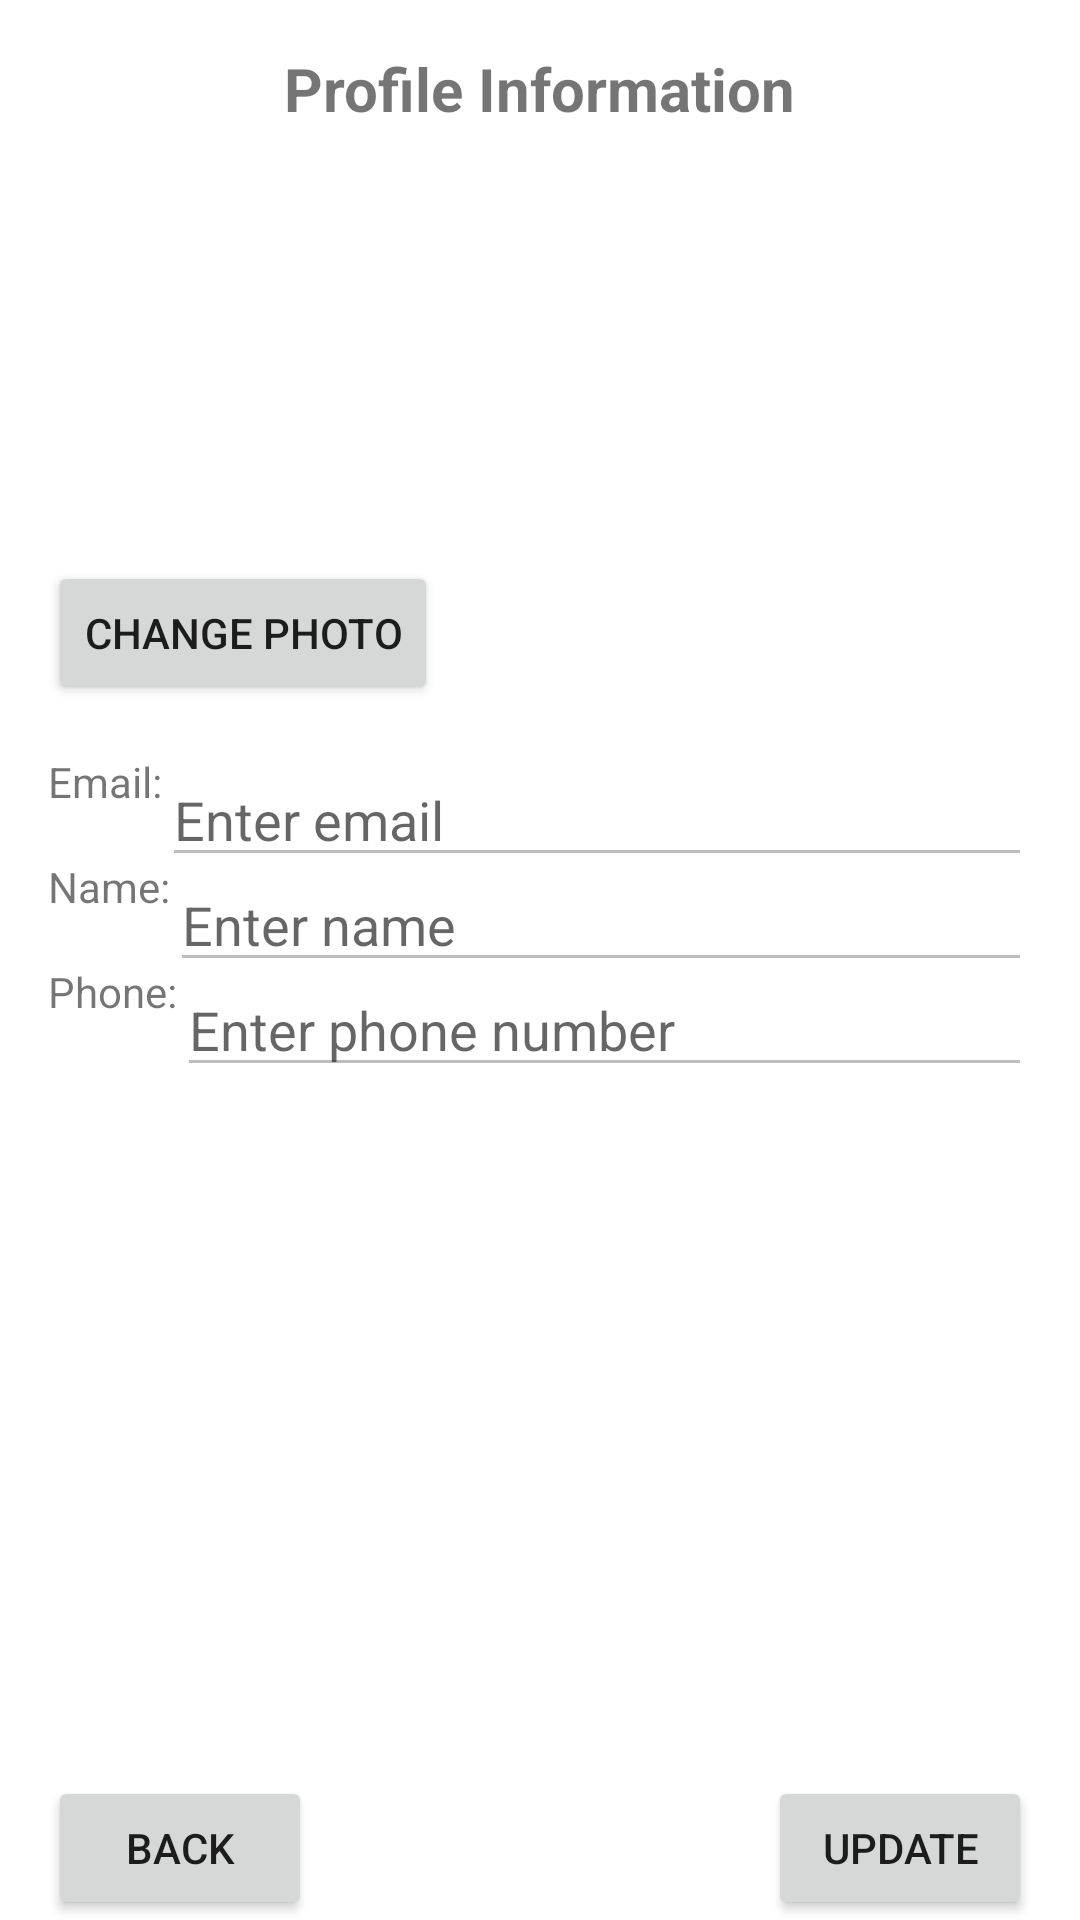

Here is an Android app screen rendered from its layout file. Give the layout XML and the strings, colors and styles it references.
<!-- AndroidManifest.xml: application theme AppTheme -->
<!-- res/layout/activity_profile.xml -->
<?xml version="1.0" encoding="utf-8"?>
<androidx.constraintlayout.widget.ConstraintLayout xmlns:android="http://schemas.android.com/apk/res/android"
    xmlns:app="http://schemas.android.com/apk/res-auto"
    xmlns:tools="http://schemas.android.com/tools"
    android:layout_width="match_parent"
    android:layout_height="match_parent"
    tools:context=".ProfileActivity">

    
    <TextView
        android:id="@+id/profileTextView"
        android:layout_width="wrap_content"
        android:layout_height="wrap_content"
        android:text="Profile Information"
        android:textSize="20sp"
        android:textStyle="bold"
        app:layout_constraintTop_toTopOf="parent"
        app:layout_constraintStart_toStartOf="parent"
        app:layout_constraintEnd_toEndOf="parent"
        android:layout_marginTop="16dp"/>

    
    <ImageView
        android:id="@+id/profilePhotoImageView"
        android:layout_width="120dp"
        android:layout_height="120dp"
        android:src="@drawable/default_profile_image"
        app:layout_constraintTop_toBottomOf="@id/profileTextView"
        app:layout_constraintStart_toStartOf="parent"
        android:layout_marginTop="16dp"
        android:layout_marginStart="16dp"/>

    
    <Button
        android:id="@+id/changePhotoButton"
        android:layout_width="wrap_content"
        android:layout_height="wrap_content"
        android:text="Change Photo"
        app:layout_constraintTop_toBottomOf="@id/profilePhotoImageView"
        app:layout_constraintStart_toStartOf="parent"
        android:layout_marginTop="8dp"
        android:layout_marginStart="16dp"
        android:onClick="onChangePhotoClick"/>

    
    <TextView
        android:id="@+id/emailLabel"
        android:layout_width="wrap_content"
        android:layout_height="wrap_content"
        android:text="Email:"
        app:layout_constraintStart_toStartOf="parent"
        app:layout_constraintTop_toBottomOf="@id/changePhotoButton"
        android:layout_marginTop="16dp"
        android:layout_marginStart="16dp"/>

    
    <EditText
        android:id="@+id/emailEditText"
        android:layout_width="0dp"
        android:layout_height="wrap_content"
        android:hint="Enter email"
        app:layout_constraintStart_toEndOf="@id/emailLabel"
        app:layout_constraintEnd_toEndOf="parent"
        app:layout_constraintTop_toTopOf="@id/emailLabel"
        android:inputType="textEmailAddress"
        android:layout_marginEnd="16dp"
        android:enabled="false"/> 

    
    <TextView
        android:id="@+id/nameLabel"
        android:layout_width="wrap_content"
        android:layout_height="wrap_content"
        android:text="Name:"
        app:layout_constraintStart_toStartOf="parent"
        app:layout_constraintTop_toBottomOf="@id/emailLabel"
        android:layout_marginTop="16dp"
        android:layout_marginStart="16dp"/>

    
    <EditText
        android:id="@+id/nameEditText"
        android:layout_width="0dp"
        android:layout_height="wrap_content"
        android:hint="Enter name"
        app:layout_constraintStart_toEndOf="@id/nameLabel"
        app:layout_constraintEnd_toEndOf="parent"
        app:layout_constraintTop_toTopOf="@id/nameLabel"
        android:inputType="textPersonName"
        android:layout_marginEnd="16dp"
        android:enabled="false"/> 

    
    <TextView
        android:id="@+id/phoneLabel"
        android:layout_width="wrap_content"
        android:layout_height="wrap_content"
        android:text="Phone:"
        app:layout_constraintStart_toStartOf="parent"
        app:layout_constraintTop_toBottomOf="@id/nameLabel"
        android:layout_marginTop="16dp"
        android:layout_marginStart="16dp"/>

    
    <EditText
        android:id="@+id/phoneEditText"
        android:layout_width="0dp"
        android:layout_height="wrap_content"
        android:hint="Enter phone number"
        app:layout_constraintStart_toEndOf="@id/phoneLabel"
        app:layout_constraintEnd_toEndOf="parent"
        app:layout_constraintTop_toTopOf="@id/phoneLabel"
        android:inputType="phone"
        android:layout_marginEnd="16dp"
        android:enabled="false"/> 

    
    <Button
        android:id="@+id/backButton"
        android:layout_width="wrap_content"
        android:layout_height="wrap_content"
        android:text="Back"
        app:layout_constraintStart_toStartOf="parent"
        app:layout_constraintBottom_toBottomOf="parent"
        android:layout_marginStart="16dp"
        android:onClick="onBackButtonClick"/>

    
    <Button
        android:id="@+id/updateButton"
        android:layout_width="wrap_content"
        android:layout_height="wrap_content"
        android:text="Update"
        app:layout_constraintEnd_toEndOf="parent"
        app:layout_constraintBottom_toBottomOf="parent"
        android:layout_marginEnd="16dp"
        android:onClick="onUpdateButtonClick"/>

</androidx.constraintlayout.widget.ConstraintLayout>
<!-- resources referenced by this layout -->
<resources>
  <style name="AppTheme" parent="Theme.MaterialComponents.Light.NoActionBar">
          
          <item name="colorPrimary">@color/colorPrimary</item>
          <item name="colorPrimaryDark">@color/colorPrimaryDark</item>
          <item name="colorAccent">@color/colorAccent</item>
          <item name="android:windowActionBar">false</item>
          <item name="android:windowNoTitle">true</item>
      </style>
  <color name="colorPrimary">#3F51B5</color>
  <color name="colorPrimaryDark">#303F9F</color>
  <color name="colorAccent">#FF4081</color>
</resources>
